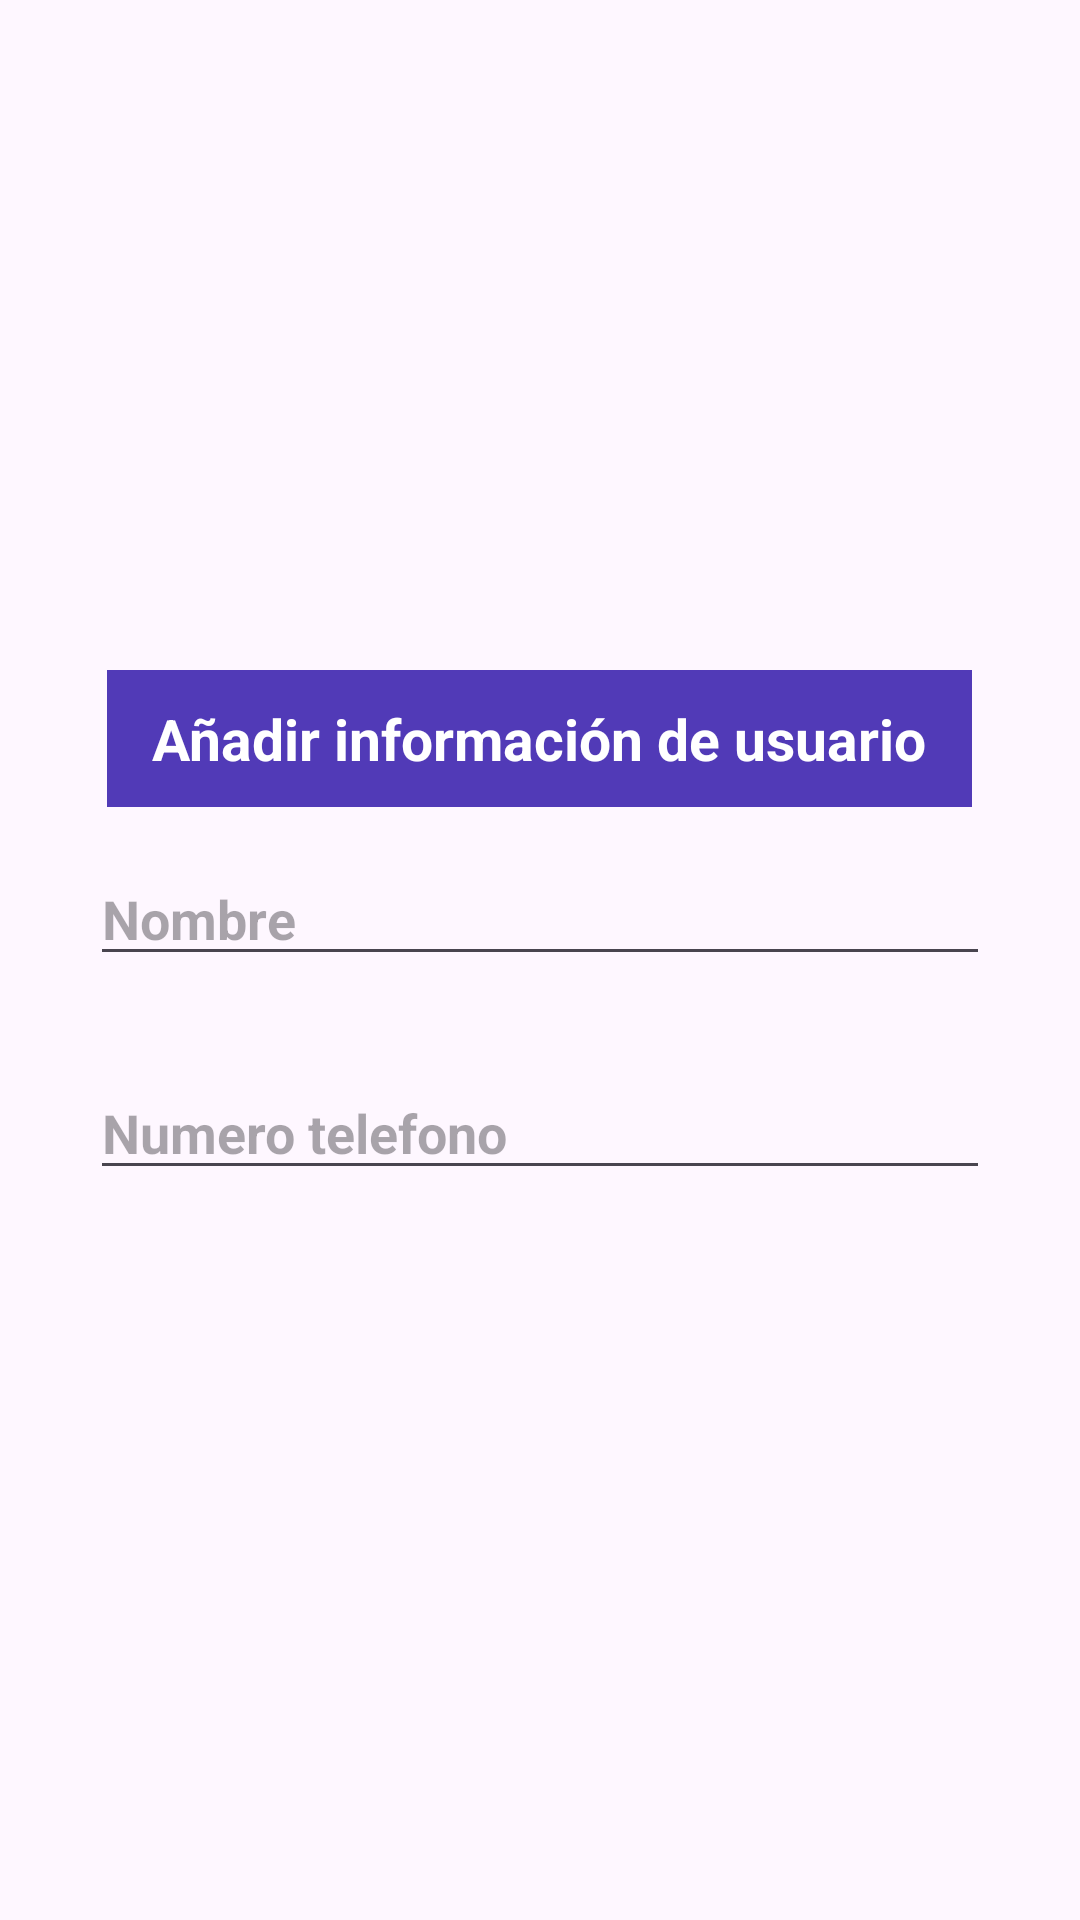

Android layout source for this screen:
<!-- AndroidManifest.xml: application theme Theme.Eje11_EditandoRecycler -->
<!-- res/layout/add_item.xml -->
<?xml version="1.0" encoding="utf-8"?>
<LinearLayout xmlns:android="http://schemas.android.com/apk/res/android"
    xmlns:tools="http://schemas.android.com/tools"
    android:layout_width="match_parent"
    android:layout_height="match_parent"
    android:orientation="vertical"
    android:gravity="center"
    android:layout_margin="15dp">

    <LinearLayout
        android:layout_width="match_parent"
        android:layout_height="wrap_content"
        android:orientation="vertical"
        android:paddingBottom="15dp"
        android:paddingHorizontal="15dp"
        android:paddingTop="10dp"
        tools:ignore="UselessParent">

        <TextView
            android:id="@+id/textView"
            android:layout_width="wrap_content"
            android:layout_height="wrap_content"
            android:layout_gravity="center"
            android:gravity="center"
            android:background="@color/purple"
            android:paddingHorizontal="15dp"
            android:paddingVertical="10dp"
            android:text="Añadir información de usuario"
            android:textColor="@color/white"
            android:textSize="19sp"
            android:textStyle="bold" />
        <EditText
            android:id="@+id/userName"
            android:hint="Nombre"
            android:inputType="textPersonName"
            android:textSize="18sp"
            android:textColor="@color/purple"
            android:textStyle="bold"
            android:layout_margin="15dp"
            android:layout_width="match_parent"
            android:layout_height="wrap_content"></EditText>
        <EditText
            android:id="@+id/userNo"
            android:hint="Numero telefono"
            android:textSize="18sp"
            android:textColor="@color/purple"
            android:textStyle="bold"
            android:layout_margin="15dp"
            android:inputType="phone"
            android:layout_width="match_parent"
            android:layout_height="wrap_content"></EditText>

    </LinearLayout>
</LinearLayout>
<!-- resources referenced by this layout -->
<resources>
  <color name="purple">#513AB7</color>
  <color name="white">#FFFFFFFF</color>
  <style name="Theme.Eje11_EditandoRecycler" parent="Base.Theme.Eje11_EditandoRecycler" />
  <style name="Base.Theme.Eje11_EditandoRecycler" parent="Theme.Material3.DayNight.NoActionBar">
          
          
      </style>
</resources>
